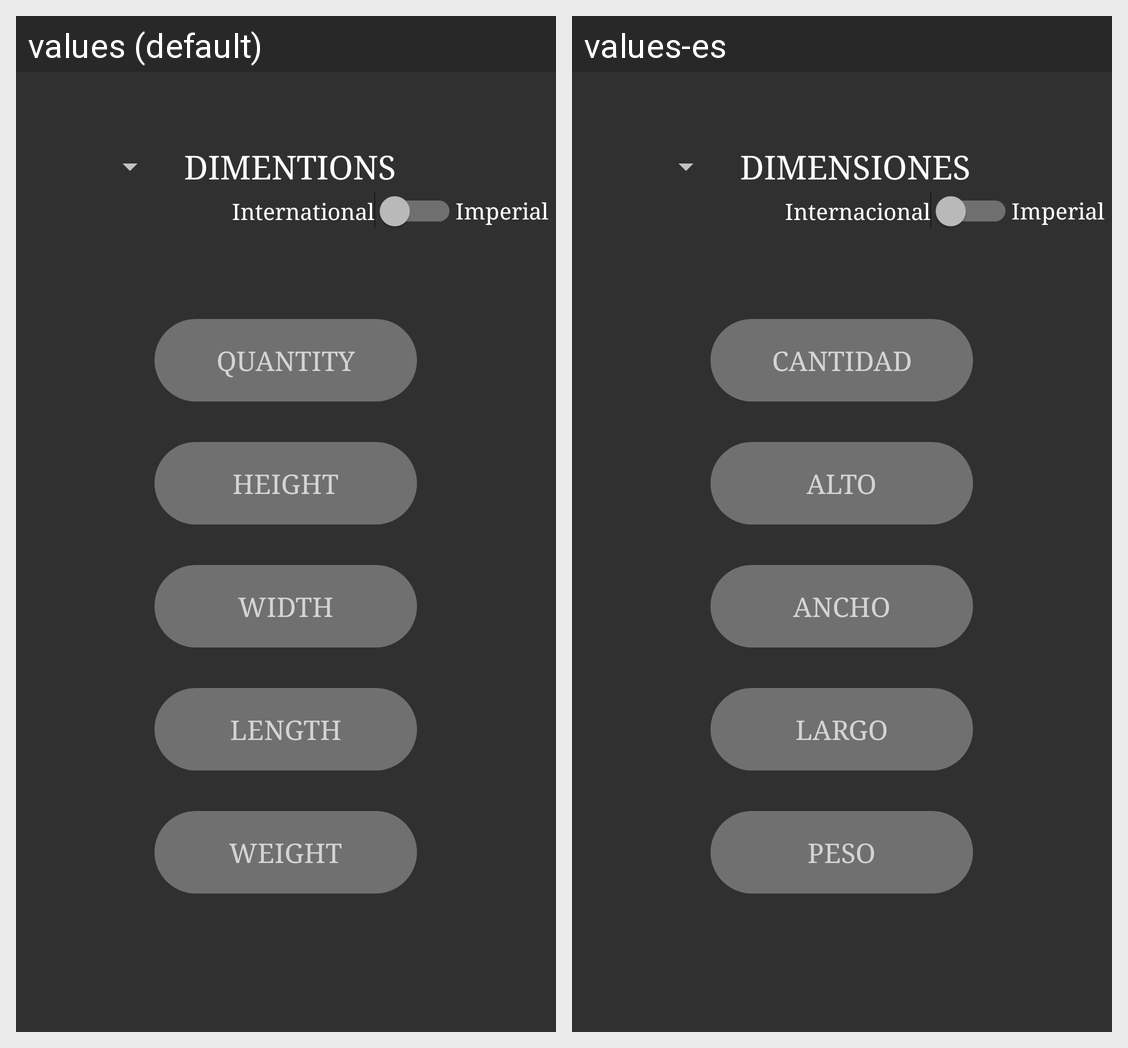

The same Android screen rendered under two of its app's locales, left to right. List the strings drawn on it with the default value and each locale's translation.
Android screen res/layout/fragment_item_size.xml rendered under 2 locales, left to right: values (default), values-es. Device: Nexus 5 (rendered at 1080×1920; each locale shown at half size, 540×960, under a caption strip naming it); theme AppTheme.
Strings drawn on this screen, with the default value and each locale's value (text and hints the layout hard-codes, and strings that could not be matched under every locale, appear in the picture but are not listed):

Item_DIMENSIONES
  values: DIMENTIONS
  values-es: DIMENSIONES

Sis_Ingles
  values: Imperial
  values-es: Imperial

sis_international
  values: International
  values-es: Internacional

item_CANTIDAD
  values: QUANTITY
  values-es: CANTIDAD

item_Alto
  values: HEIGHT
  values-es: ALTO

item_ancho
  values: WIDTH
  values-es: ANCHO

item_LARGO
  values: LENGTH
  values-es: LARGO

item_WEIGHT
  values: WEIGHT
  values-es: PESO
